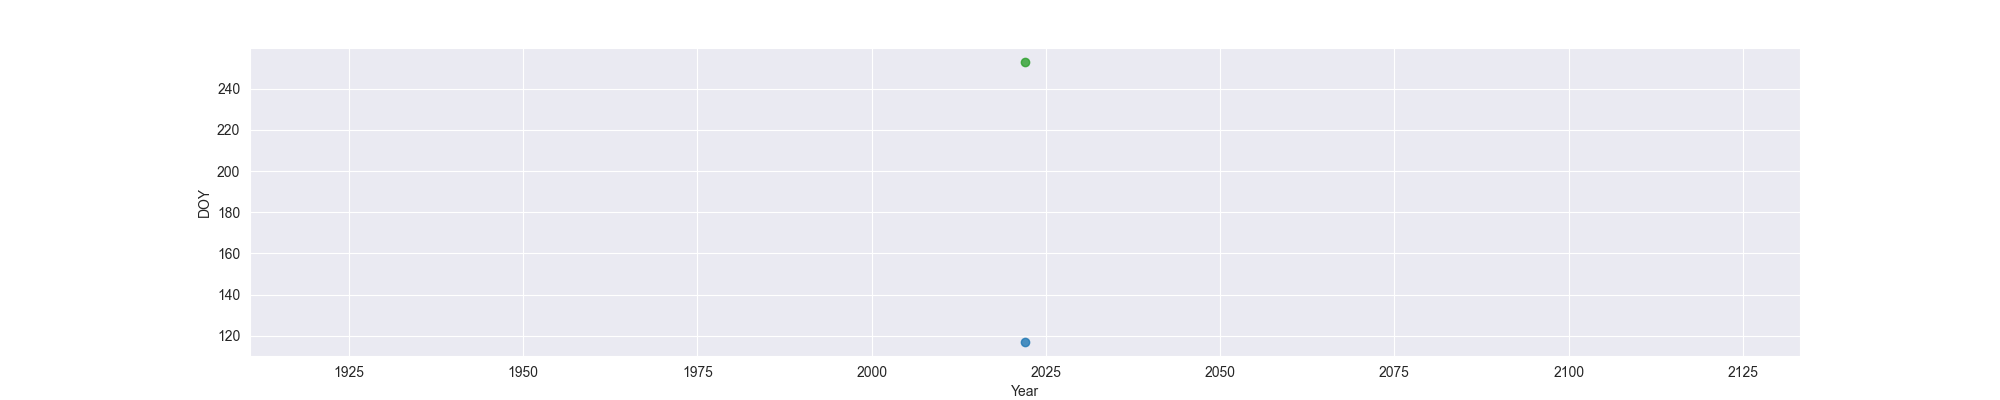

The data file committed next to this chart (first rows):
Year, MO, OW, FO
2022, 117, , 253
